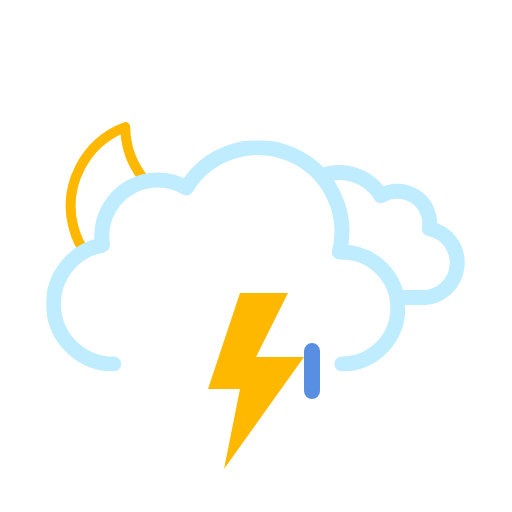
t = 0.00 s
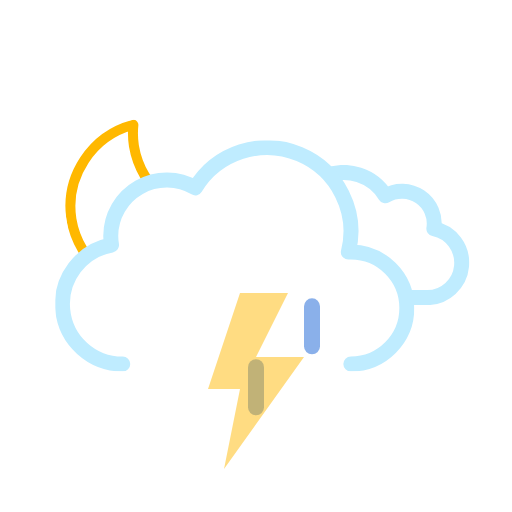
t = 0.75 s
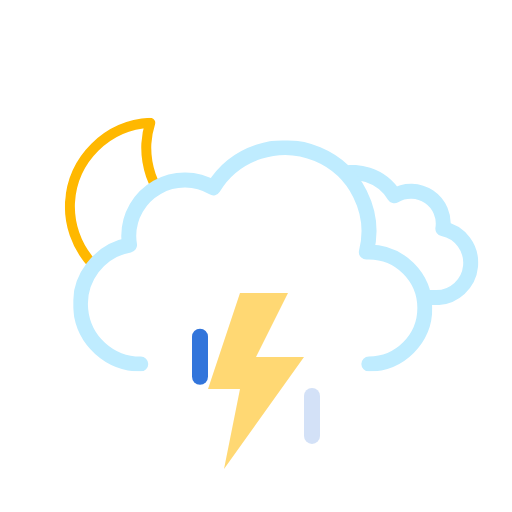
t = 2.25 s
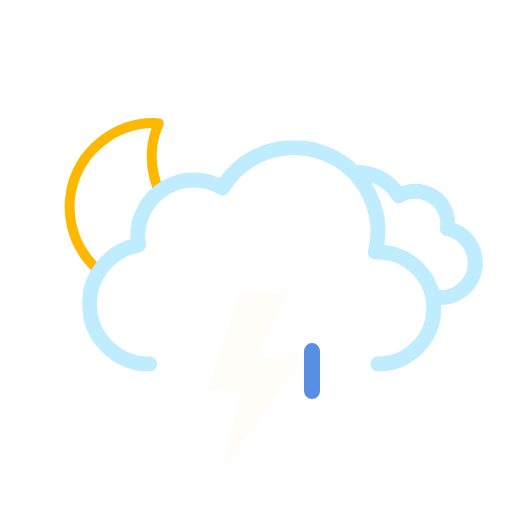
t = 3.00 s
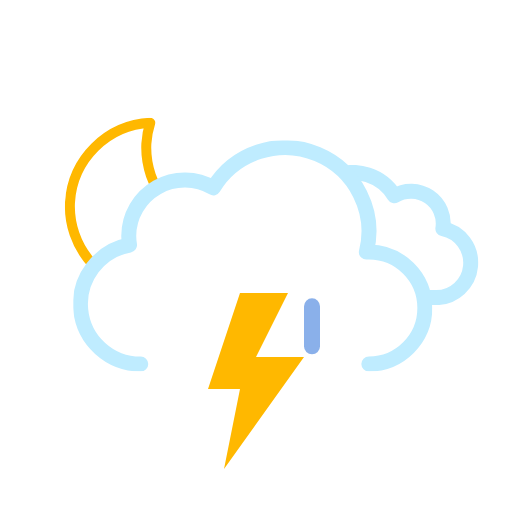
t = 3.75 s
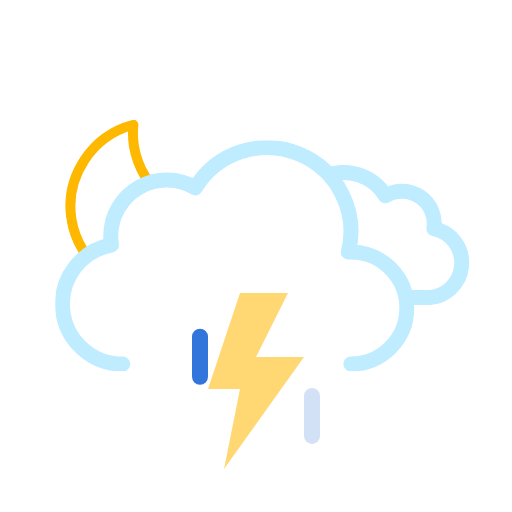
t = 5.25 s

The animated SVG that drew these frames (rendered in a browser with its animation timeline set to each time). Animation: 12 SMIL elements (animate=4,animateTransform=8); one cycle of 6.00 s, repeats indefinitely.

<svg xmlns="http://www.w3.org/2000/svg" xmlns:xlink="http://www.w3.org/1999/xlink" viewBox="0 0 512 512"><defs><symbol id="d" viewBox="0 0 178 178"><path fill="none" stroke="#FFB800" stroke-linecap="round" stroke-linejoin="round" stroke-width="10" d="M163.6 110.4a84.8 84.8 0 01-85.4-84.3A83.3 83.3 0 0181 5 84.7 84.7 0 005 88.7 84.8 84.8 0 0090.4 173a85.2 85.2 0 0082.6-63.1 88 88 0 01-9.4.5Z"/></symbol><symbol id="f" viewBox="0 0 214.3 140.1"><path fill="none" stroke="#bfecff" stroke-linejoin="round" stroke-width="15" d="M7.5 100.2a32.4 32.4 0 0032.4 32.4h129.8v-.1l2.3.1a34.8 34.8 0 006.5-68.9 32.4 32.4 0 00-48.5-33 48.6 48.6 0 00-88.6 37.1h-1.5a32.4 32.4 0 00-32.4 32.4Z"/></symbol><symbol id="g" viewBox="0 0 359 231"><path fill="none" stroke="#BFECFF" stroke-linecap="round" stroke-linejoin="round" stroke-width="15" d="M295.5 223.5a56 56 0 000-112l-2.5.1a83.9 83.9 0 00-153-64.2 56 56 0 00-84.6 48.1 56.6 56.6 0 00.8 9 60 60 0 0011.2 119"/></symbol><symbol id="e" overflow="visible" viewBox="0 0 447.7 371.5"><g clip-path="url(#a)"><use xlink:href="#f" width="214.3" height="140.1" transform="translate(195.51 165.01)"><animateTransform additive="sum" attributeName="transform" dur="6s" repeatCount="indefinite" type="translate" values="-9 0; 9 0; -9 0"/></use></g><use xlink:href="#g" width="359" height="231" transform="translate(0 140.5)"><animateTransform additive="sum" attributeName="transform" dur="6s" repeatCount="indefinite" type="translate" values="-18 0; 18 0; -18 0"/></use></symbol><symbol id="c" viewBox="0 0 512 371.5"><g clip-path="url(#b)"><use xlink:href="#d" width="178" height="178" transform="translate(65 118)"><animateTransform additive="sum" attributeName="transform" dur="6s" repeatCount="indefinite" type="rotate" values="-15 86 86; 9 86 86; -15 86 86"/></use></g><use xlink:href="#e" width="447.7" height="371.5" transform="translate(64.34)"/></symbol><symbol id="h" overflow="visible" viewBox="0 0 128 56"><path fill="#0a5ad4" d="M8 56a8 8 0 01-8-8V8a8 8 0 0116 0v40a8 8 0 01-8 8Z" opacity="0"><animateTransform id="x1" additive="sum" attributeName="transform" begin="0s; x1.end+.33s" dur=".67s" type="translate" values="0 -60; 0 60"/><animate id="y1" attributeName="opacity" begin="0s; y1.end+.33s" dur=".67s" keyTimes="0; .25; 1" values="0; 1; 0"/></path><path fill="#0a5ad4" d="M64 56a8 8 0 01-8-8V8a8 8 0 0116 0v40a8 8 0 01-8 8Z" opacity="0"><animateTransform id="x2" additive="sum" attributeName="transform" begin=".33s; x2.end+.33s" dur=".67s" type="translate" values="0 -60; 0 60"/><animate id="y2" attributeName="opacity" begin=".33s; y2.end+.33s" dur=".67s" keyTimes="0; .25; 1" values="0; 1; 0"/></path><path fill="#0a5ad4" d="M120 56a8 8 0 01-8-8V8a8 8 0 0116 0v40a8 8 0 01-8 8Z" opacity="0"><animateTransform id="x3" additive="sum" attributeName="transform" begin="-.33s; x3.end+.33s" dur=".67s" type="translate" values="0 -60; 0 60"/><animate id="y3" attributeName="opacity" begin="-.33s; y3.end+.33s" dur=".67s" keyTimes="0; .25; 1" values="0; 1; 0"/></path></symbol><symbol id="i" viewBox="0 0 96 176"><path fill="#FFB800" d="M32 0 0 96h32l-16 80L96 64H48L80 0H32z"><animate id="x1" attributeName="opacity" begin="0s; x1.end+.67s" dur="1.33s" keyTimes="0; .38; .5; .63; .75; .86; .94; 1" values="1; 1; 0; 1; 0; 1; 0; 1"/></path></symbol><clipPath id="a"><path fill="none" d="M351.5 308a56 56 0 00-56-56l-2.5.1A83.7 83.7 0 00211.5 148V0h236.2v308Z"><animateTransform additive="sum" attributeName="transform" dur="6s" repeatCount="indefinite" type="translate" values="-18 0; 18 0; -18 0"/></path></clipPath><clipPath id="b"><path fill="none" d="M276 148a83.8 83.8 0 00-71.4 40 56 56 0 00-84.6 48 56.6 56.6 0 00.8 9A60 60 0 0072 304H0V0h276Z"><animateTransform additive="sum" attributeName="transform" dur="6s" repeatCount="indefinite" type="translate" values="-18 0; 18 0; -18 0"/></path></clipPath></defs><use xlink:href="#c" width="512" height="371.5"/><use xlink:href="#h" width="128" height="56" transform="translate(192 344)"/><use xlink:href="#i" width="96" height="176" transform="translate(208 293)"/></svg>